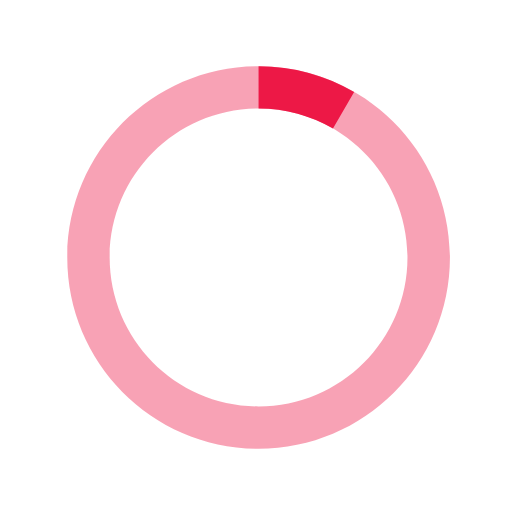
t = 0.00 s
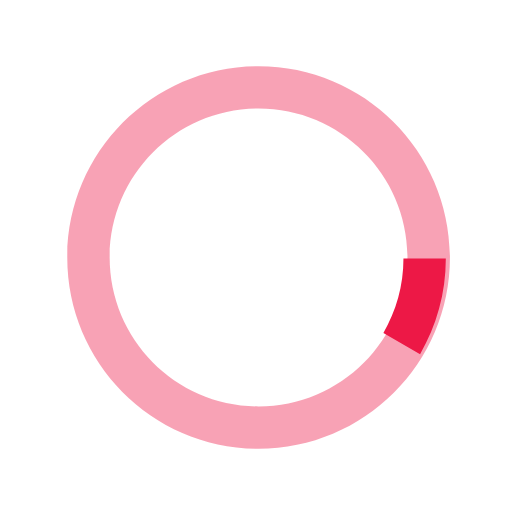
t = 0.25 s
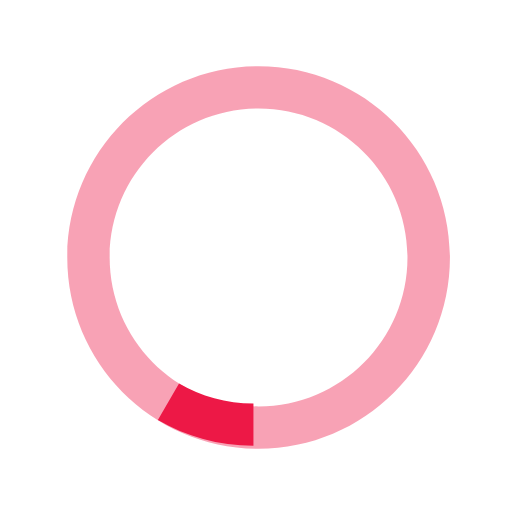
t = 0.50 s
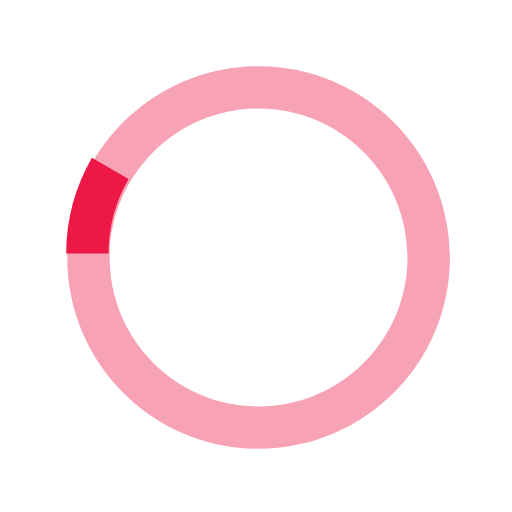
t = 0.75 s

The animated SVG that drew these frames (rendered in a browser with its animation timeline set to each time). Animation: 1 SMIL element (animateTransform=1); one cycle of 1.00 s, repeats indefinitely.

<svg xmlns="http://www.w3.org/2000/svg" width="40" height="40" viewBox="0 0 40 40">
    <path opacity=".4" fill="#ed1846"
          d="M20.2 5.17c-8.253 0-14.945 6.69-14.945 14.945 0 8.255 6.692 14.946 14.946 14.946s14.95-6.69 14.95-14.94c0-8.254-6.69-14.946-14.943-14.946zm0 26.58c-6.424 0-11.633-5.21-11.633-11.635S13.777 8.48 20.2 8.48c6.426 0 11.634 5.21 11.634 11.635 0 6.426-5.208 11.634-11.633 11.634z"/>
    <path fill="#ed1846" d="M26.013 10.047l1.654-2.866C25.47 5.91 22.924 5.17 20.2 5.17v3.31c2.12 0 4.1.577 5.813 1.567z">
        <animateTransform attributeType="xml" attributeName="transform" type="rotate" from="0 20 20" to="360 20 20" dur="1s" repeatCount="indefinite"/>
    </path>
</svg>
